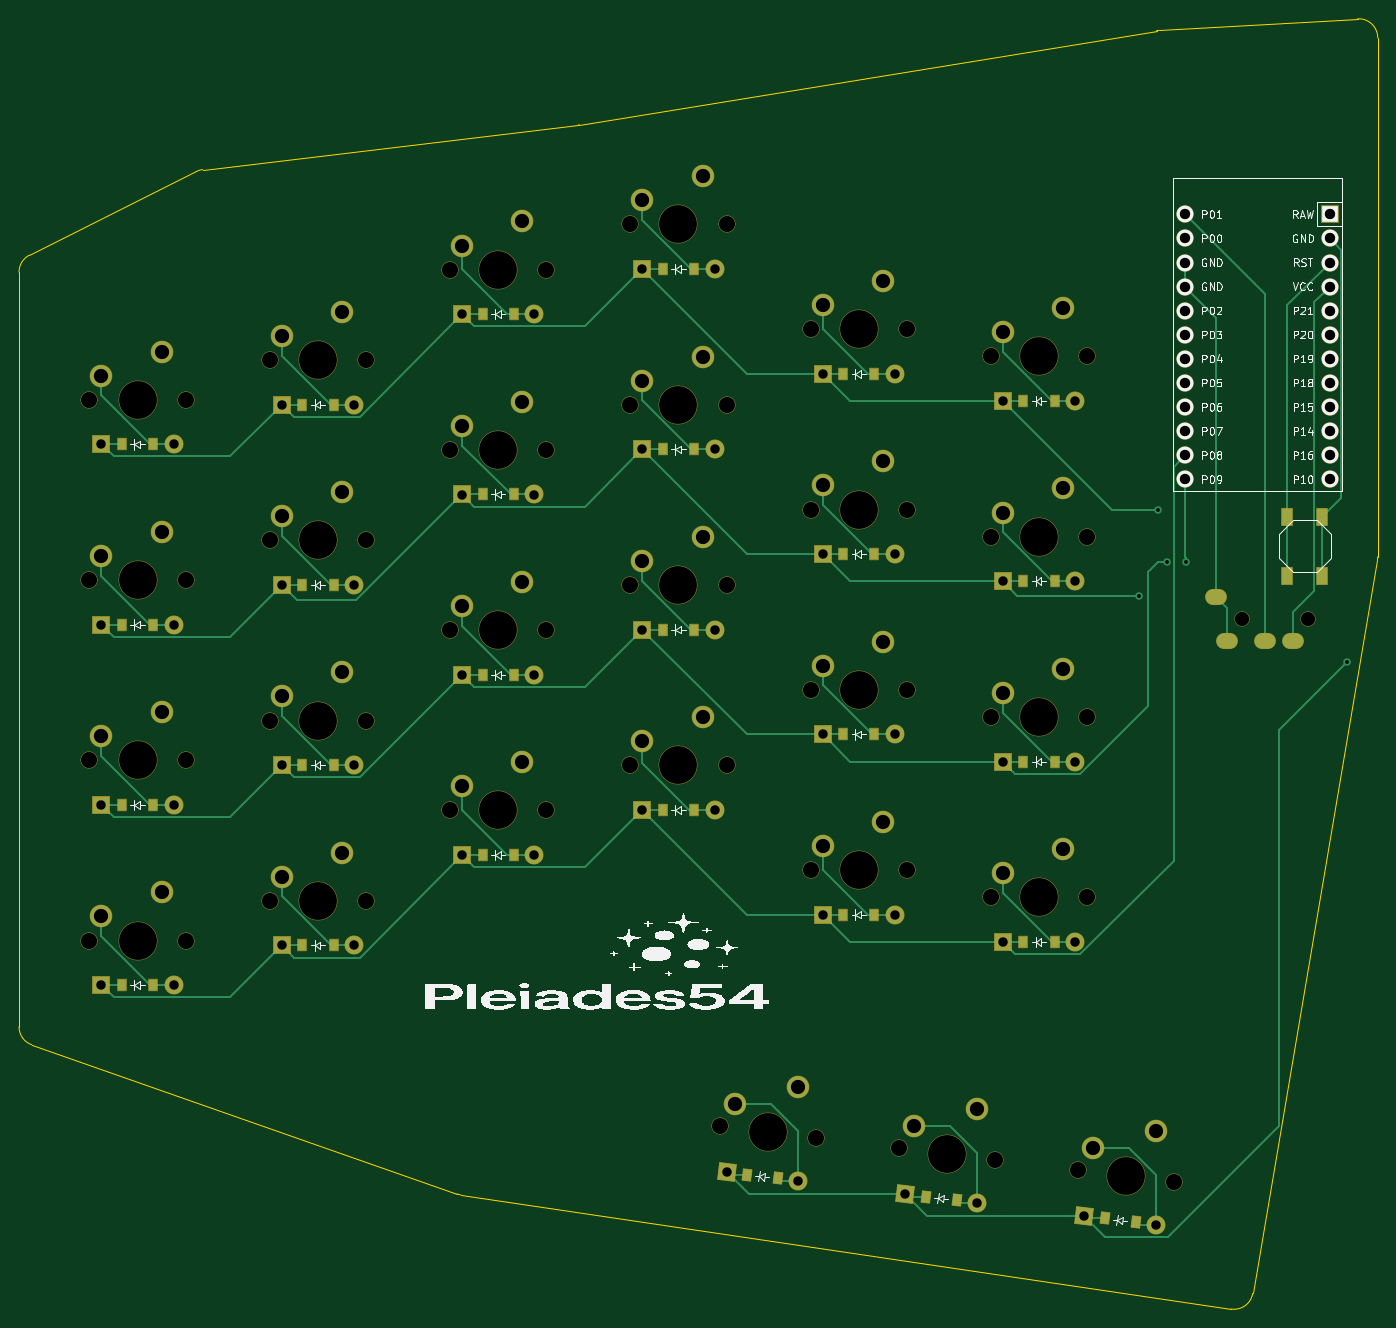
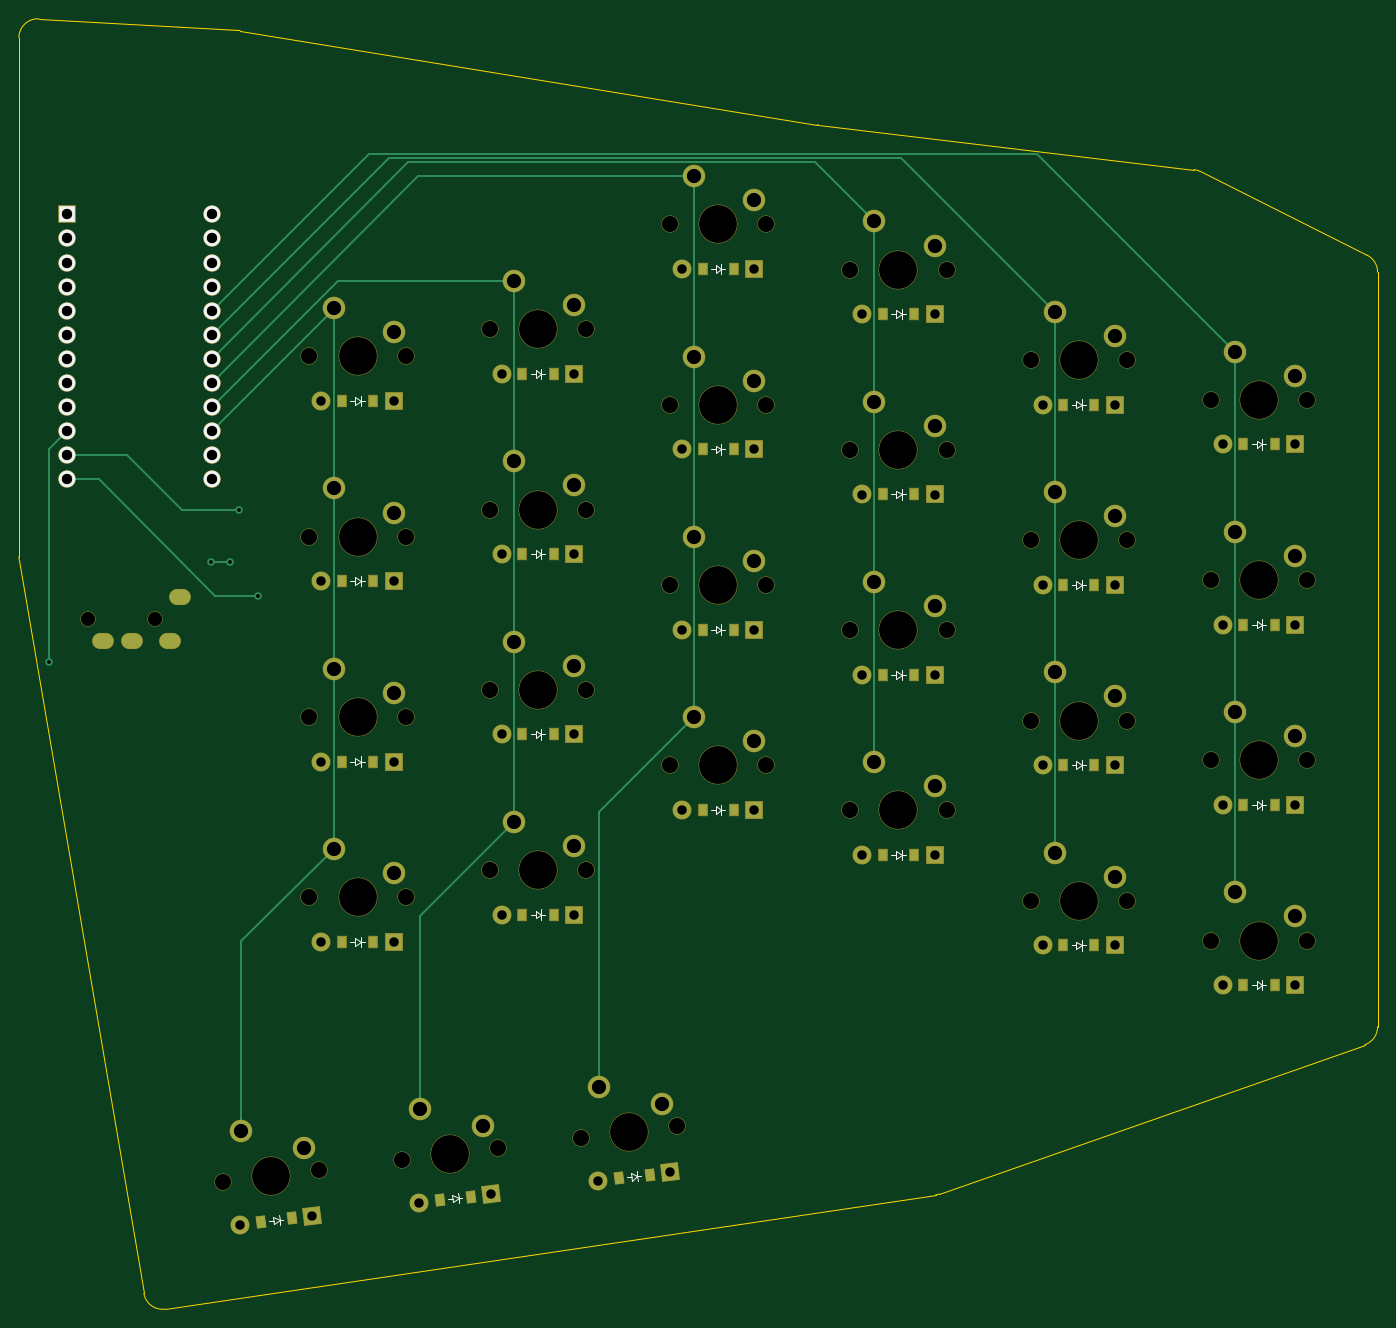
Circuit board: 11 layer files. Board 143.2 x 136.0 mm.
- bottom_copper: pleiades_l-B_Cu.gbr (14683 bytes)
- bottom_mask: pleiades_l-B_Mask.gbr (10369 bytes)
- paste: pleiades_l-B_Paste.gbr (2652 bytes)
- bottom_silk: pleiades_l-B_SilkS.gbr (10545 bytes)
- outline: pleiades_l-Edge_Cuts.gbr (1692 bytes)
- top_copper: pleiades_l-F_Cu.gbr (24590 bytes)
- top_mask: pleiades_l-F_Mask.gbr (10600 bytes)
- paste: pleiades_l-F_Paste.gbr (2806 bytes)
- top_silk: pleiades_l-F_SilkS.gbr (138988 bytes)
- drill: pleiades_l-NPTH.drl (1706 bytes)
- drill: pleiades_l-PTH.drl (2869 bytes)

=== bottom_copper: pleiades_l-B_Cu.gbr (14683 bytes, source omitted) ===
=== bottom_mask: pleiades_l-B_Mask.gbr (10369 bytes, source omitted) ===
=== paste: pleiades_l-B_Paste.gbr ===
%TF.GenerationSoftware,KiCad,Pcbnew,9.0.1*%
%TF.CreationDate,2025-06-02T17:16:12+02:00*%
%TF.ProjectId,pleiades_l,706c6569-6164-4657-935f-6c2e6b696361,v1.0.0*%
%TF.SameCoordinates,Original*%
%TF.FileFunction,Paste,Bot*%
%TF.FilePolarity,Positive*%
%FSLAX46Y46*%
G04 Gerber Fmt 4.6, Leading zero omitted, Abs format (unit mm)*
G04 Created by KiCad (PCBNEW 9.0.1) date 2025-06-02 17:16:12*
%MOMM*%
%LPD*%
G01*
G04 APERTURE LIST*
G04 Aperture macros list*
%AMRotRect*
0 Rectangle, with rotation*
0 The origin of the aperture is its center*
0 $1 length*
0 $2 width*
0 $3 Rotation angle, in degrees counterclockwise*
0 Add horizontal line*
21,1,$1,$2,0,0,$3*%
G04 Aperture macros list end*
%ADD10R,0.900000X1.200000*%
%ADD11RotRect,0.900000X1.200000X353.000000*%
G04 APERTURE END LIST*
D10*
%TO.C,D1*%
X1650000Y-7557500D03*
X-1650000Y-7557500D03*
%TD*%
%TO.C,D2*%
X1650000Y11442500D03*
X-1650000Y11442500D03*
%TD*%
%TO.C,D3*%
X1650000Y30442500D03*
X-1650000Y30442500D03*
%TD*%
%TO.C,D4*%
X1650000Y49442500D03*
X-1650000Y49442500D03*
%TD*%
%TO.C,D5*%
X20650000Y-3366500D03*
X17350000Y-3366500D03*
%TD*%
%TO.C,D6*%
X20650000Y15633500D03*
X17350000Y15633500D03*
%TD*%
%TO.C,D7*%
X20650000Y34633500D03*
X17350000Y34633500D03*
%TD*%
%TO.C,D8*%
X20650000Y53633500D03*
X17350000Y53633500D03*
%TD*%
%TO.C,D9*%
X39650000Y6158500D03*
X36350000Y6158500D03*
%TD*%
%TO.C,D10*%
X39650000Y25158500D03*
X36350000Y25158500D03*
%TD*%
%TO.C,D11*%
X39650000Y44158500D03*
X36350000Y44158500D03*
%TD*%
%TO.C,D12*%
X39650000Y63158500D03*
X36350000Y63158500D03*
%TD*%
%TO.C,D13*%
X58650000Y10921000D03*
X55350000Y10921000D03*
%TD*%
%TO.C,D14*%
X58650000Y29921000D03*
X55350000Y29921000D03*
%TD*%
%TO.C,D15*%
X58650000Y48921000D03*
X55350000Y48921000D03*
%TD*%
%TO.C,D16*%
X58650000Y67921000D03*
X55350000Y67921000D03*
%TD*%
%TO.C,D17*%
X77650000Y-128000D03*
X74350000Y-128000D03*
%TD*%
%TO.C,D18*%
X77650000Y18872000D03*
X74350000Y18872000D03*
%TD*%
%TO.C,D19*%
X77650000Y37872000D03*
X74350000Y37872000D03*
%TD*%
%TO.C,D20*%
X77650000Y56872000D03*
X74350000Y56872000D03*
%TD*%
%TO.C,D21*%
X96650000Y-2985500D03*
X93350000Y-2985500D03*
%TD*%
%TO.C,D22*%
X96650000Y16014500D03*
X93350000Y16014500D03*
%TD*%
%TO.C,D23*%
X96650000Y35014500D03*
X93350000Y35014500D03*
%TD*%
%TO.C,D24*%
X96650000Y54014500D03*
X93350000Y54014500D03*
%TD*%
D11*
%TO.C,D25*%
X67489915Y-27916551D03*
X64214513Y-27514383D03*
%TD*%
%TO.C,D26*%
X86348292Y-30232068D03*
X83072890Y-29829900D03*
%TD*%
%TO.C,D27*%
X105206669Y-32547586D03*
X101931267Y-32145418D03*
%TD*%
M02*

=== bottom_silk: pleiades_l-B_SilkS.gbr (10545 bytes, source omitted) ===
=== outline: pleiades_l-Edge_Cuts.gbr ===
%TF.GenerationSoftware,KiCad,Pcbnew,9.0.1*%
%TF.CreationDate,2025-06-02T17:16:12+02:00*%
%TF.ProjectId,pleiades_l,706c6569-6164-4657-935f-6c2e6b696361,v1.0.0*%
%TF.SameCoordinates,Original*%
%TF.FileFunction,Profile,NP*%
%FSLAX46Y46*%
G04 Gerber Fmt 4.6, Leading zero omitted, Abs format (unit mm)*
G04 Created by KiCad (PCBNEW 9.0.1) date 2025-06-02 17:16:12*
%MOMM*%
%LPD*%
G01*
G04 APERTURE LIST*
%TA.AperFunction,Profile*%
%ADD10C,0.150000*%
%TD*%
G04 APERTURE END LIST*
D10*
X-12500000Y-11948513D02*
X-12500000Y67598885D01*
X-11396309Y69386798D02*
X6187388Y78201783D01*
X6847242Y78399843D02*
X46457094Y83115891D01*
X46542644Y83127957D02*
X107397359Y93055256D01*
X107603825Y93078008D02*
X128584461Y94292081D01*
X130700000Y92295421D02*
X130700000Y37583369D01*
X130671685Y37248022D02*
X117524888Y-40049084D01*
X115260045Y-41692135D02*
X34068898Y-29661316D01*
X33700130Y-29570206D02*
X-11161926Y-13835801D01*
X-12500001Y67598885D02*
G75*
G02*
X-11396309Y69386798I2000001J0D01*
G01*
X6187388Y78201783D02*
G75*
G02*
X6847242Y78399844I896309J-1787913D01*
G01*
X46542645Y83127956D02*
G75*
G02*
X46457094Y83115891I-322006J1973909D01*
G01*
X107397359Y93055256D02*
G75*
G02*
X107603825Y93078008I322005J-1973908D01*
G01*
X128584461Y94292081D02*
G75*
G02*
X130700000Y92295421I115539J-1996660D01*
G01*
X130700000Y37583369D02*
G75*
G02*
X130671685Y37248022I-2000000J0D01*
G01*
X117524887Y-40049084D02*
G75*
G02*
X115260045Y-41692135I-1971685J335347D01*
G01*
X34068899Y-29661316D02*
G75*
G02*
X33700130Y-29570206I293156J1978398D01*
G01*
X-11161926Y-13835801D02*
G75*
G02*
X-12500001Y-11948513I661926J1887288D01*
G01*
M02*

=== top_copper: pleiades_l-F_Cu.gbr (24590 bytes, source omitted) ===
=== top_mask: pleiades_l-F_Mask.gbr (10600 bytes, source omitted) ===
=== paste: pleiades_l-F_Paste.gbr ===
%TF.GenerationSoftware,KiCad,Pcbnew,9.0.1*%
%TF.CreationDate,2025-06-02T17:16:12+02:00*%
%TF.ProjectId,pleiades_l,706c6569-6164-4657-935f-6c2e6b696361,v1.0.0*%
%TF.SameCoordinates,Original*%
%TF.FileFunction,Paste,Top*%
%TF.FilePolarity,Positive*%
%FSLAX46Y46*%
G04 Gerber Fmt 4.6, Leading zero omitted, Abs format (unit mm)*
G04 Created by KiCad (PCBNEW 9.0.1) date 2025-06-02 17:16:12*
%MOMM*%
%LPD*%
G01*
G04 APERTURE LIST*
G04 Aperture macros list*
%AMRotRect*
0 Rectangle, with rotation*
0 The origin of the aperture is its center*
0 $1 length*
0 $2 width*
0 $3 Rotation angle, in degrees counterclockwise*
0 Add horizontal line*
21,1,$1,$2,0,0,$3*%
G04 Aperture macros list end*
%ADD10R,0.900000X1.200000*%
%ADD11RotRect,0.900000X1.200000X353.000000*%
%ADD12R,1.100000X1.800000*%
G04 APERTURE END LIST*
D10*
%TO.C,D1*%
X-1650000Y-7557500D03*
X1650000Y-7557500D03*
%TD*%
%TO.C,D2*%
X-1650000Y11442500D03*
X1650000Y11442500D03*
%TD*%
%TO.C,D3*%
X-1650000Y30442500D03*
X1650000Y30442500D03*
%TD*%
%TO.C,D4*%
X-1650000Y49442500D03*
X1650000Y49442500D03*
%TD*%
%TO.C,D5*%
X17350000Y-3366500D03*
X20650000Y-3366500D03*
%TD*%
%TO.C,D6*%
X17350000Y15633500D03*
X20650000Y15633500D03*
%TD*%
%TO.C,D7*%
X17350000Y34633500D03*
X20650000Y34633500D03*
%TD*%
%TO.C,D8*%
X17350000Y53633500D03*
X20650000Y53633500D03*
%TD*%
%TO.C,D9*%
X36350000Y6158500D03*
X39650000Y6158500D03*
%TD*%
%TO.C,D10*%
X36350000Y25158500D03*
X39650000Y25158500D03*
%TD*%
%TO.C,D11*%
X36350000Y44158500D03*
X39650000Y44158500D03*
%TD*%
%TO.C,D12*%
X36350000Y63158500D03*
X39650000Y63158500D03*
%TD*%
%TO.C,D13*%
X55350000Y10921000D03*
X58650000Y10921000D03*
%TD*%
%TO.C,D14*%
X55350000Y29921000D03*
X58650000Y29921000D03*
%TD*%
%TO.C,D15*%
X55350000Y48921000D03*
X58650000Y48921000D03*
%TD*%
%TO.C,D16*%
X55350000Y67921000D03*
X58650000Y67921000D03*
%TD*%
%TO.C,D17*%
X74350000Y-128000D03*
X77650000Y-128000D03*
%TD*%
%TO.C,D18*%
X74350000Y18872000D03*
X77650000Y18872000D03*
%TD*%
%TO.C,D19*%
X74350000Y37872000D03*
X77650000Y37872000D03*
%TD*%
%TO.C,D20*%
X74350000Y56872000D03*
X77650000Y56872000D03*
%TD*%
%TO.C,D21*%
X93350000Y-2985500D03*
X96650000Y-2985500D03*
%TD*%
%TO.C,D22*%
X93350000Y16014500D03*
X96650000Y16014500D03*
%TD*%
%TO.C,D23*%
X93350000Y35014500D03*
X96650000Y35014500D03*
%TD*%
%TO.C,D24*%
X93350000Y54014500D03*
X96650000Y54014500D03*
%TD*%
D11*
%TO.C,D25*%
X64214513Y-27514383D03*
X67489915Y-27916551D03*
%TD*%
%TO.C,D26*%
X83072890Y-29829900D03*
X86348292Y-30232068D03*
%TD*%
%TO.C,D27*%
X101931267Y-32145418D03*
X105206669Y-32547586D03*
%TD*%
D12*
%TO.C,B1*%
X121150000Y35614500D03*
X121150000Y41814500D03*
X124850000Y35614500D03*
X124850000Y41814500D03*
%TD*%
M02*

=== top_silk: pleiades_l-F_SilkS.gbr (138988 bytes, source omitted) ===
=== drill: pleiades_l-NPTH.drl ===
M48
; DRILL file {KiCad 9.0.1} date 2025-06-02T17:16:11+0200
; FORMAT={-:-/ absolute / metric / decimal}
; #@! TF.CreationDate,2025-06-02T17:16:11+02:00
; #@! TF.GenerationSoftware,Kicad,Pcbnew,9.0.1
; #@! TF.FileFunction,NonPlated,1,2,NPTH
FMAT,2
METRIC
; #@! TA.AperFunction,NonPlated,NPTH,ComponentDrill
T1C1.500
; #@! TA.AperFunction,NonPlated,NPTH,ComponentDrill
T2C1.702
; #@! TA.AperFunction,NonPlated,NPTH,ComponentDrill
T3C3.988
%
G90
G05
T1
X116.4Y31.014
X123.4Y31.014
T2
X-5.08Y54.142
X-5.08Y35.142
X-5.08Y16.142
X-5.08Y-2.857
X5.08Y54.142
X5.08Y35.142
X5.08Y16.142
X5.08Y-2.857
X13.92Y58.334
X13.92Y39.334
X13.92Y20.334
X13.92Y1.333
X24.08Y58.334
X24.08Y39.334
X24.08Y20.334
X24.08Y1.333
X32.92Y67.858
X32.92Y48.858
X32.92Y29.858
X32.92Y10.858
X43.08Y67.858
X43.08Y48.858
X43.08Y29.858
X43.08Y10.858
X51.92Y72.621
X51.92Y53.621
X51.92Y34.621
X51.92Y15.621
X61.383Y-22.431
X62.08Y72.621
X62.08Y53.621
X62.08Y34.621
X62.08Y15.621
X70.92Y61.572
X70.92Y42.572
X70.92Y23.572
X70.92Y4.572
X71.467Y-23.67
X80.241Y-24.747
X81.08Y61.572
X81.08Y42.572
X81.08Y23.572
X81.08Y4.572
X89.92Y58.714
X89.92Y39.715
X89.92Y20.714
X89.92Y1.714
X90.326Y-25.985
X99.1Y-27.062
X100.08Y58.714
X100.08Y39.715
X100.08Y20.714
X100.08Y1.714
X109.184Y-28.301
T3
X0.0Y54.142
X0.0Y35.142
X0.0Y16.142
X0.0Y-2.857
X19.0Y58.334
X19.0Y39.334
X19.0Y20.334
X19.0Y1.333
X38.0Y67.858
X38.0Y48.858
X38.0Y29.858
X38.0Y10.858
X57.0Y72.621
X57.0Y53.621
X57.0Y34.621
X57.0Y15.621
X66.425Y-23.05
X76.0Y61.572
X76.0Y42.572
X76.0Y23.572
X76.0Y4.572
X85.283Y-25.366
X95.0Y58.714
X95.0Y39.715
X95.0Y20.714
X95.0Y1.714
X104.142Y-27.682
M30

=== drill: pleiades_l-PTH.drl ===
M48
; DRILL file {KiCad 9.0.1} date 2025-06-02T17:16:11+0200
; FORMAT={-:-/ absolute / metric / decimal}
; #@! TF.CreationDate,2025-06-02T17:16:11+02:00
; #@! TF.GenerationSoftware,Kicad,Pcbnew,9.0.1
; #@! TF.FileFunction,Plated,1,2,PTH
FMAT,2
METRIC
; #@! TA.AperFunction,Plated,PTH,ViaDrill
T1C0.400
; #@! TA.AperFunction,Plated,PTH,ComponentDrill
T2C0.900
; #@! TA.AperFunction,Plated,PTH,ComponentDrill
T3C0.991
; #@! TA.AperFunction,Plated,PTH,ComponentDrill
T4C1.092
; #@! TA.AperFunction,Plated,PTH,ComponentDrill
T5C1.499
%
G90
G05
T1
X105.5Y33.5
X107.5Y42.5
X108.453Y37.0
X110.5Y37.0
X127.5Y26.5
T3
X-3.81Y49.442
X-3.81Y30.442
X-3.81Y11.442
X-3.81Y-7.557
X3.81Y49.442
X3.81Y30.442
X3.81Y11.442
X3.81Y-7.557
X15.19Y53.633
X15.19Y34.633
X15.19Y15.633
X15.19Y-3.366
X22.81Y53.633
X22.81Y34.633
X22.81Y15.633
X22.81Y-3.366
X34.19Y63.158
X34.19Y44.158
X34.19Y25.159
X34.19Y6.159
X41.81Y63.158
X41.81Y44.158
X41.81Y25.159
X41.81Y6.159
X53.19Y67.921
X53.19Y48.921
X53.19Y29.921
X53.19Y10.921
X60.81Y67.921
X60.81Y48.921
X60.81Y29.921
X60.81Y10.921
X62.071Y-27.251
X69.634Y-28.18
X72.19Y56.872
X72.19Y37.872
X72.19Y18.872
X72.19Y-0.128
X79.81Y56.872
X79.81Y37.872
X79.81Y18.872
X79.81Y-0.128
X80.929Y-29.567
X88.492Y-30.495
X91.19Y54.014
X91.19Y35.014
X91.19Y16.014
X91.19Y-2.986
X98.81Y54.014
X98.81Y35.014
X98.81Y16.014
X98.81Y-2.986
X99.787Y-31.882
X107.351Y-32.811
T4
X110.38Y73.684
X110.38Y71.144
X110.38Y68.605
X110.38Y66.064
X110.38Y63.524
X110.38Y60.984
X110.38Y58.444
X110.38Y55.904
X110.38Y53.364
X110.38Y50.825
X110.38Y48.285
X110.38Y45.744
X125.62Y73.684
X125.62Y71.144
X125.62Y68.605
X125.62Y66.064
X125.62Y63.524
X125.62Y60.984
X125.62Y58.444
X125.62Y55.904
X125.62Y53.364
X125.62Y50.825
X125.62Y48.285
X125.62Y45.744
T5
X-3.81Y56.682
X-3.81Y37.682
X-3.81Y18.682
X-3.81Y-0.318
X2.54Y59.222
X2.54Y40.222
X2.54Y21.223
X2.54Y2.222
X15.19Y60.873
X15.19Y41.873
X15.19Y22.873
X15.19Y3.873
X21.54Y63.413
X21.54Y44.413
X21.54Y25.413
X21.54Y6.413
X34.19Y70.398
X34.19Y51.398
X34.19Y32.398
X34.19Y13.398
X40.54Y72.938
X40.54Y53.938
X40.54Y34.938
X40.54Y15.938
X53.19Y75.161
X53.19Y56.161
X53.19Y37.161
X53.19Y18.161
X59.54Y77.701
X59.54Y58.701
X59.54Y39.701
X59.54Y20.701
X62.953Y-20.065
X69.565Y-18.318
X72.19Y64.112
X72.19Y45.112
X72.19Y26.112
X72.19Y7.112
X78.54Y66.652
X78.54Y47.652
X78.54Y28.652
X78.54Y9.652
X81.811Y-22.381
X88.424Y-20.633
X91.19Y61.255
X91.19Y42.255
X91.19Y23.255
X91.19Y4.255
X97.54Y63.794
X97.54Y44.794
X97.54Y25.794
X97.54Y6.794
X100.67Y-24.696
X107.282Y-22.949
T2
G00X114.0Y33.314
M15
G01X113.4Y33.314
M16
G05
G00X115.1Y28.714
M15
G01X114.5Y28.714
M16
G05
G00X119.1Y28.714
M15
G01X118.5Y28.714
M16
G05
G00X122.1Y28.714
M15
G01X121.5Y28.714
M16
G05
M30

